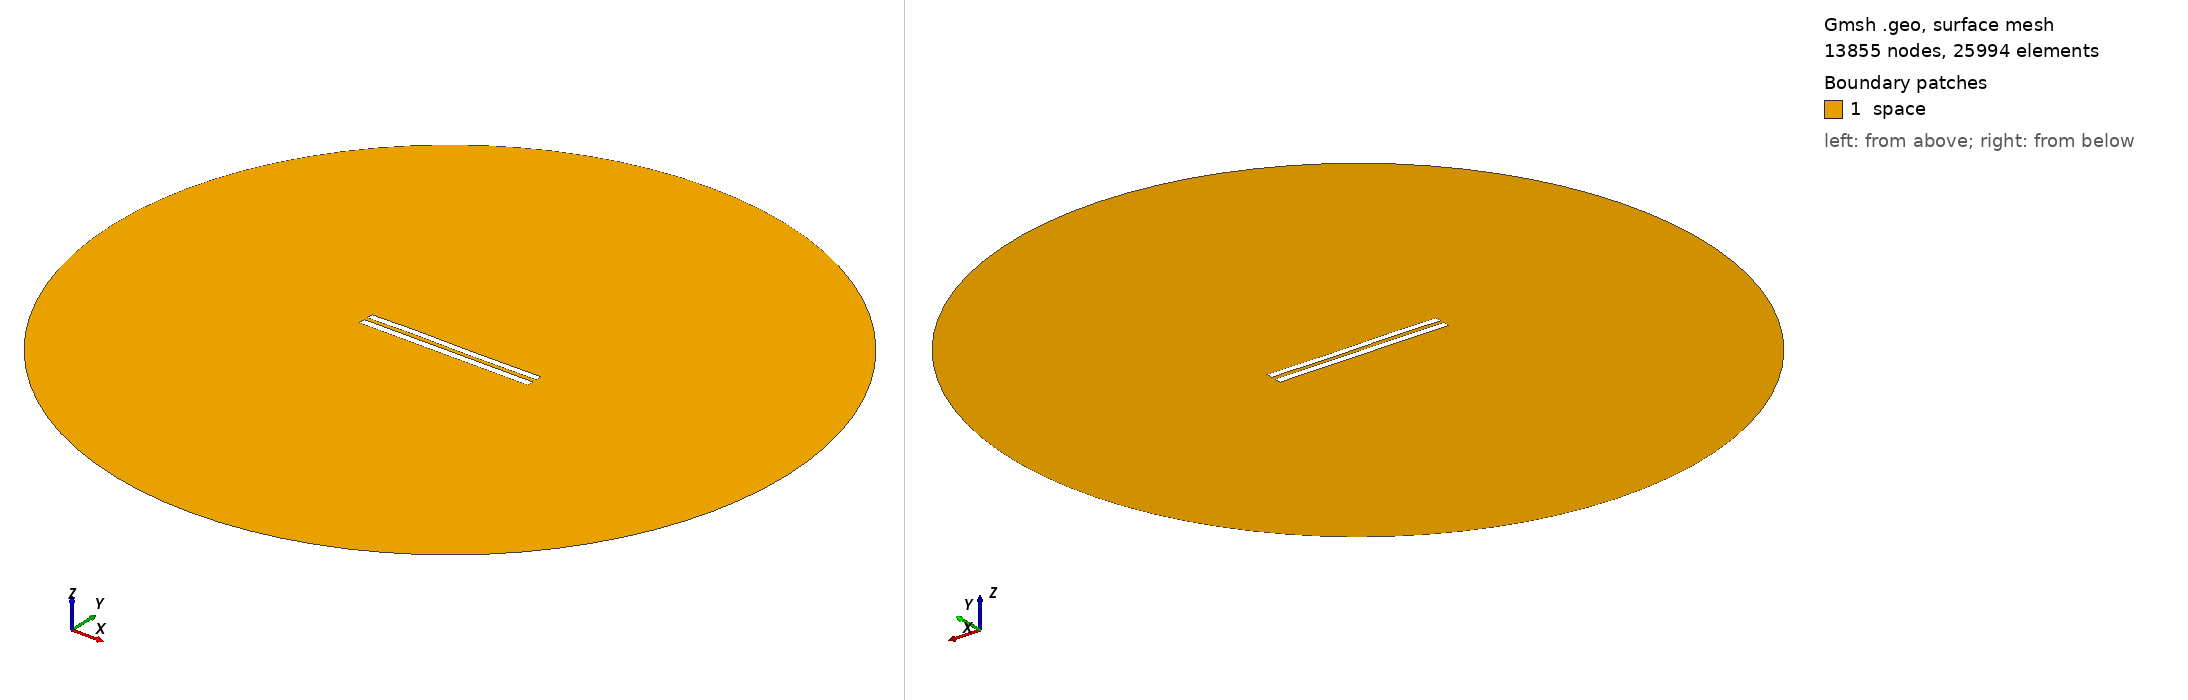

Gmsh geometry script, surface-meshed: 13855 nodes, 25994 surface elements. Boundary patches (legend numbers): 1 space. Left view from above one corner, right view from below the opposite corner. Legend entries are the model's physical surfaces. The drawing asked Gmsh for element sizes between 1% and 20% of the model's largest extent; the script's own settings can give other sizes.

=== 5599.geo (drawn) ===
//---------------------------------------
// Geometry kernel
//---------------------------------------

SetFactory("OpenCASCADE");



//---------------------------------------
// Parameters of the geometry
//---------------------------------------

// Overetch of the upper plate
overetch = 0.125;

// Distance between the plates
distance = 2.25;

// Discretization over the x axis (for the deformation)
nx = 50; 

// Length of the plate
L = 100 - overetch; 

// Number of modes
n = 4; 

// 1st mode coefficient
coeff(1) = 0.15;
beta(1) = 0.596864 * 3.1415926535 / L;

// 2nd mode coefficient
coeff(2) = 0.07499999999999998;
beta(2) = 1.49418 * 3.1415926535 / L;

// 3rd mode coefficient
coeff(3) = 0.15;
beta(3) = 2.50025 * 3.1415926535 / L;

// 4th mode coefficient
coeff(4) = 0.07499999999999998;
beta(4) = 3.49999 * 3.1415926535 / L;



//---------------------------------------
// Upper plate (deformed rectangle)
//---------------------------------------

// Coordiantes of the upper plate
xmin = -50;
xmax = 50 - overetch;

// Height of the upper plate
yheight = 4 - 2 * overetch;

// Indexes of the points
UpperID[] = {};
LowerID[] = {};
LeftID[] = {};
RightID[] = {};

// Point index
p = 1;

// Horizontal edges
For i In {1:nx}
    x = xmin + (i-1)*(xmax - xmin)/(nx-1);

    y_bottom = distance / 2 + overetch;
    For j In {1:n}
        C = (Cosh(beta(j)*L) + Cos(beta(j)*L)) / (Sinh(beta(j)*L) + Sin(beta(j)*L));
        y_bottom  = y_bottom + coeff(j) * (Cosh(beta(j)*(x+50)) - Cos(beta(j)*(x+50)) - C * (Sinh(beta(j)*(x+50)) - Sin(beta(j)*(x+50))));
    EndFor

    y_top = y_bottom + yheight;

    Point(p) = {x, y_top, 0, 1.0};
    UpperID[i] = p;
    p = p + 1;

    Point(p) = {x, y_bottom, 0, 1.0};
    LowerID[i] = p;
    p = p + 1;
EndFor

// Create point lists
UpperPts[] = {}; LowerPts[] = {};
For i In {1:nx}
  UpperPts[] += {UpperID[i]};
  LowerPts[] += {LowerID[i]};
EndFor

// Build splines
Spline(1) = {UpperPts[]};
Spline(2) = {LowerPts[]};
Line(3) = {LowerPts[nx-1], UpperPts[nx-1]};
Line(4) = {LowerPts[0], UpperPts[0]};

// Build the plane surface
Curve Loop(1) = {2, 3, -1, -4};
Plane Surface(1) = {1};



//---------------------------------------
// Lower plate (rectangle)
//---------------------------------------

// Vertices
Point(1001) = {-50, -1, 0, 1.0};
Point(1002) = { 50, -1, 0, 1.0};
Point(1003) = { 50,  -5, 0, 1.0};
Point(1004) = {-50,  -5, 0, 1.0};

// Edges
Line(5) = {1001, 1002};
Line(6) = {1002, 1003};
Line(7) = {1003, 1004};
Line(8) = {1004, 1001};

// Plane surface
Line Loop(2) = {5, 6, 7, 8};
Plane Surface(2) = {2}; 



//---------------------------------------
// Outer (fictious) boundary
//---------------------------------------

// Points
Point(1005) = {0, 0, 0};       // Center
Point(1006) = {200, 0, 0};     // Start point
Point(1007) = {0, 200, 0};     // 90 degrees
Point(1008) = {-200, 0, 0};    // 180 degrees
Point(1009) = {0, -200, 0};    // 270 degrees

// Circle arcs (each needs start, center, end)
Circle(9) = {1006, 1005, 1007};
Circle(10) = {1007, 1005, 1008};
Circle(11) = {1008, 1005, 1009};
Circle(12) = {1009, 1005, 1006};

// Plane surface for the entire domain
Curve Loop(3) = {9, 10, 11, 12};
Surface(3) = {3};

// Subtract the plates from the whole domain to obtain the actual domain where we want to solve the equations
BooleanDifference{ Surface{3}; Delete; }{ Surface{1}; Surface{2}; Delete; }




//---------------------------------------
// Transfinite Lines/Curves
//---------------------------------------

// Set the number of points on the boundaries
r = 7;

// Plates
Transfinite Curve {1, 2} = 50*r Using Progression 1;
Transfinite Curve {3, 4} = 2*r Using Progression 1;
Transfinite Line {5, 7} = 50*r Using Progression 1;
Transfinite Line {6, 8} = 2*r Using Progression 1;

// Outer boundary
Transfinite Line {9, 10, 11, 12} = 20 Using Progression 1;



//---------------------------------------
// Physical groups
//---------------------------------------                

// Physical curves (boundaries)
Physical Line("force_segment", 10) = {2};
Physical Line("upper_plate", 11) = {1, 3, 4};
Physical Line("lower_plate", 12) = {5, 6, 7, 8};
Physical Line("boundary", 20) = {9, 10, 11, 12};

// Physical Surfaces
Physical Surface("space", 30) = {3};



//---------------------------------------
// 6. Generate the Mesh
//---------------------------------------

// 2D mesh generation
Mesh 2;
